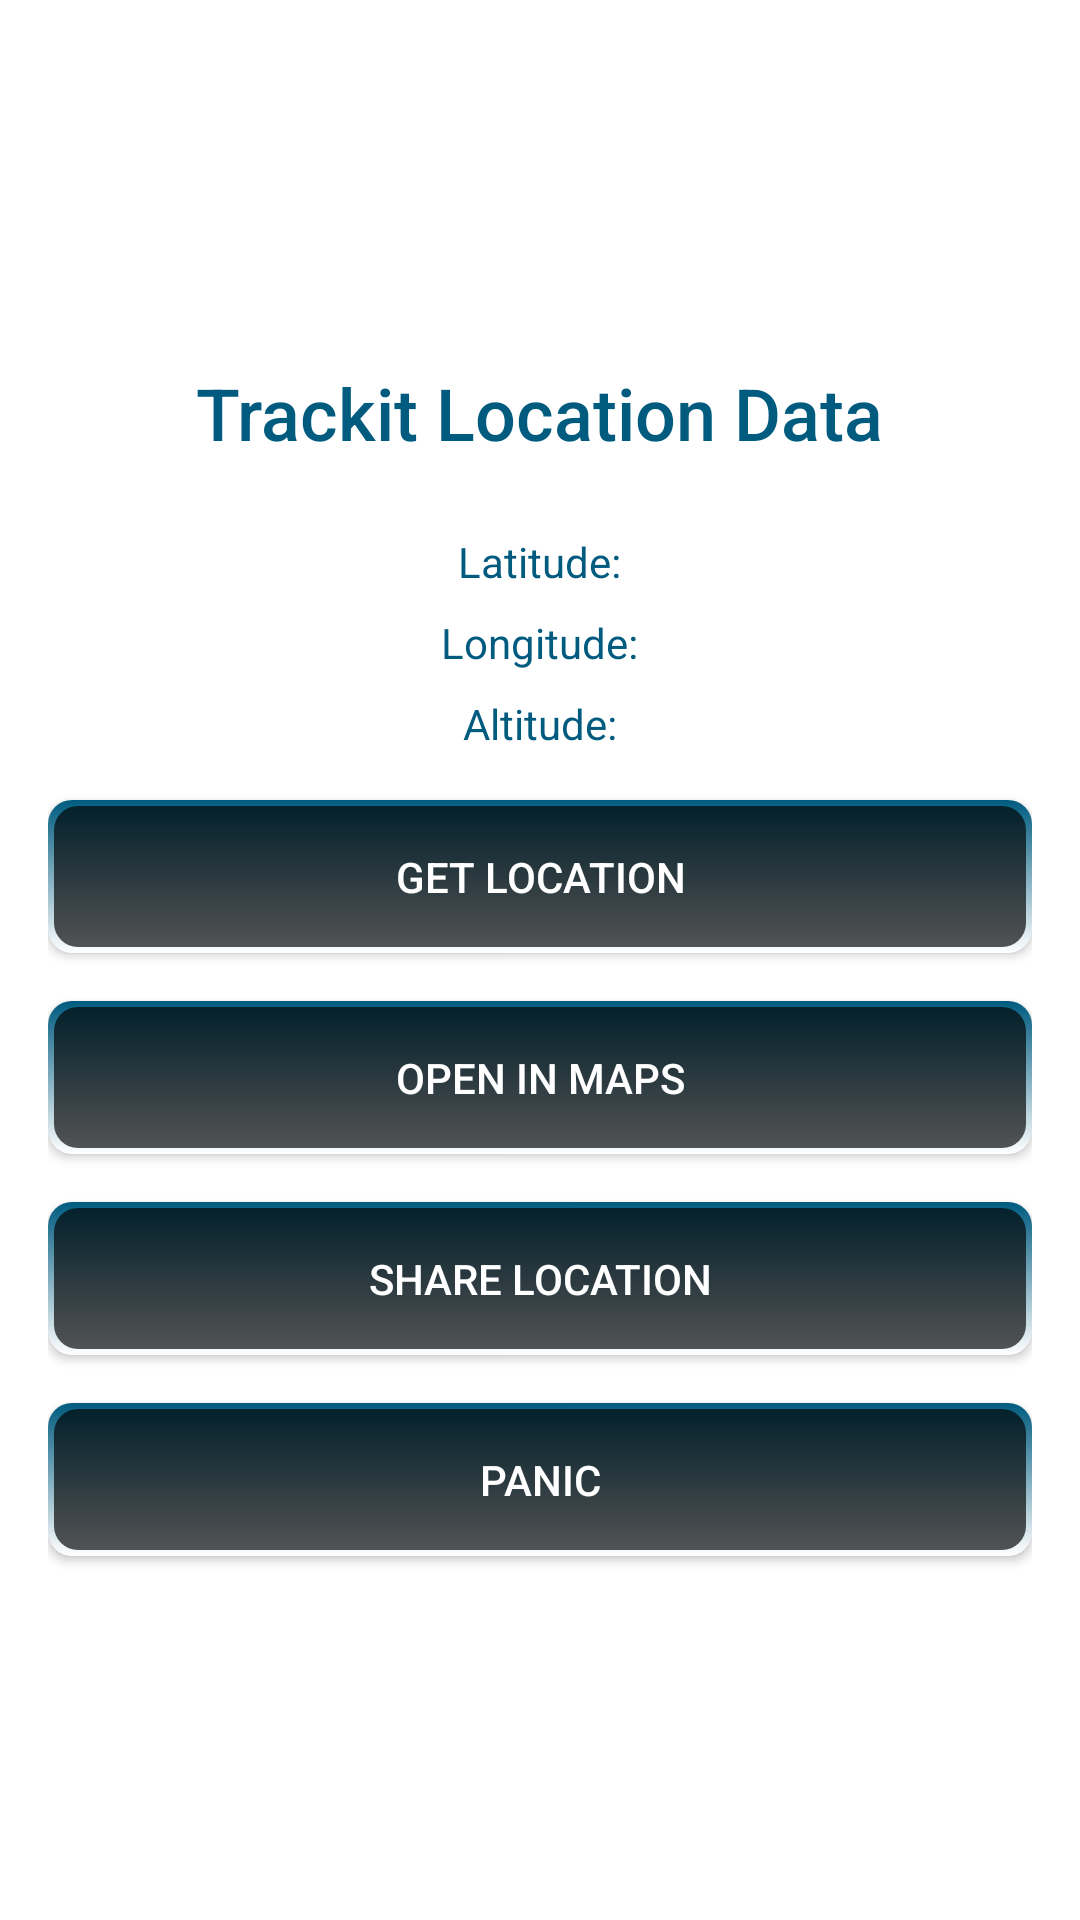

This screen was rendered from an Android layout file. Write that file and the resources it references.
<!-- AndroidManifest.xml: application theme Theme.Trackit -->
<!-- res/layout/activity_main.xml -->
<LinearLayout xmlns:android="http://schemas.android.com/apk/res/android"
    android:layout_width="match_parent"
    android:layout_height="match_parent"
    android:orientation="vertical"
    android:padding="16dp"
    android:gravity="center"
    android:background="@color/white">

    <TextView
        android:layout_width="wrap_content"
        android:layout_height="wrap_content"
        android:text="Trackit Location Data"
        android:textSize="24sp"
        android:textColor="@color/water_blue"
        android:fontFamily="sans-serif-medium"
        android:layout_marginBottom="16dp" />

    <TextView
        android:layout_width="wrap_content"
        android:layout_height="wrap_content"
        android:id="@+id/latitudeTextView"
        android:text="Latitude:"
        android:textColor="@color/water_blue"
        android:layout_marginTop="8dp" />

    <TextView
        android:layout_width="wrap_content"
        android:layout_height="wrap_content"
        android:id="@+id/longitudeTextView"
        android:text="Longitude:"
        android:textColor="@color/water_blue"
        android:layout_marginTop="8dp" />

    <TextView
        android:layout_width="wrap_content"
        android:layout_height="wrap_content"
        android:id="@+id/altitudeTextView"
        android:text="Altitude:"
        android:textColor="@color/water_blue"
        android:layout_marginTop="8dp" />

    

    <Button
        android:id="@+id/getLocationButton"
        android:layout_width="match_parent"
        android:layout_height="wrap_content"
        android:text="Get Location"
        android:background="@drawable/button_background"
    android:textColor="@color/white"
    android:layout_marginTop="16dp"
    android:padding="16dp" />

    <Button
        android:id="@+id/openInMapsButton"
        android:layout_width="match_parent"
        android:layout_height="wrap_content"
        android:text="Open in Maps"
        android:background="@drawable/button_background"
    android:textColor="@color/white"
    android:layout_marginTop="16dp"
    android:padding="16dp" />

    <Button
        android:id="@+id/shareLocationButton"
        android:layout_width="match_parent"
        android:layout_height="wrap_content"
        android:text="Share Location"
        android:background="@drawable/button_background"
    android:textColor="@color/white"
    android:layout_marginTop="16dp"
    android:padding="16dp" />

    <Button
        android:id="@+id/panicButton"
        android:layout_width="match_parent"
        android:layout_height="wrap_content"
        android:text="Panic"
        android:background="@drawable/button_background"
    android:textColor="@color/white"
    android:layout_marginTop="16dp"
    android:padding="16dp" />

</LinearLayout>
<!-- resources referenced by this layout -->
<resources>
  <color name="water_blue">#005B7F</color>
  <color name="white">#FFFFFF</color>
  <!-- drawable button_background (drawable) -->
  <layer-list xmlns:android="http://schemas.android.com/apk/res/android">
      <item>
          <shape android:shape="rectangle">
              <gradient
                  android:startColor="@color/water_blue"
                  android:endColor="@color/white"
                  android:angle="270"/>
              <corners android:radius="8dp"/>
          </shape>
      </item>
      <item android:right="2dp" android:left="2dp" android:top="2dp" android:bottom="2dp">
          <shape android:shape="rectangle">
              <solid android:color="#AA000000"/>
              <corners android:radius="8dp"/>
          </shape>
      </item>
  </layer-list>
  <style name="Theme.Trackit" parent="Base.Theme.Trackit" />
  <style name="Base.Theme.Trackit" parent="Theme.Material3.DayNight.NoActionBar">
          
          
      </style>
</resources>
